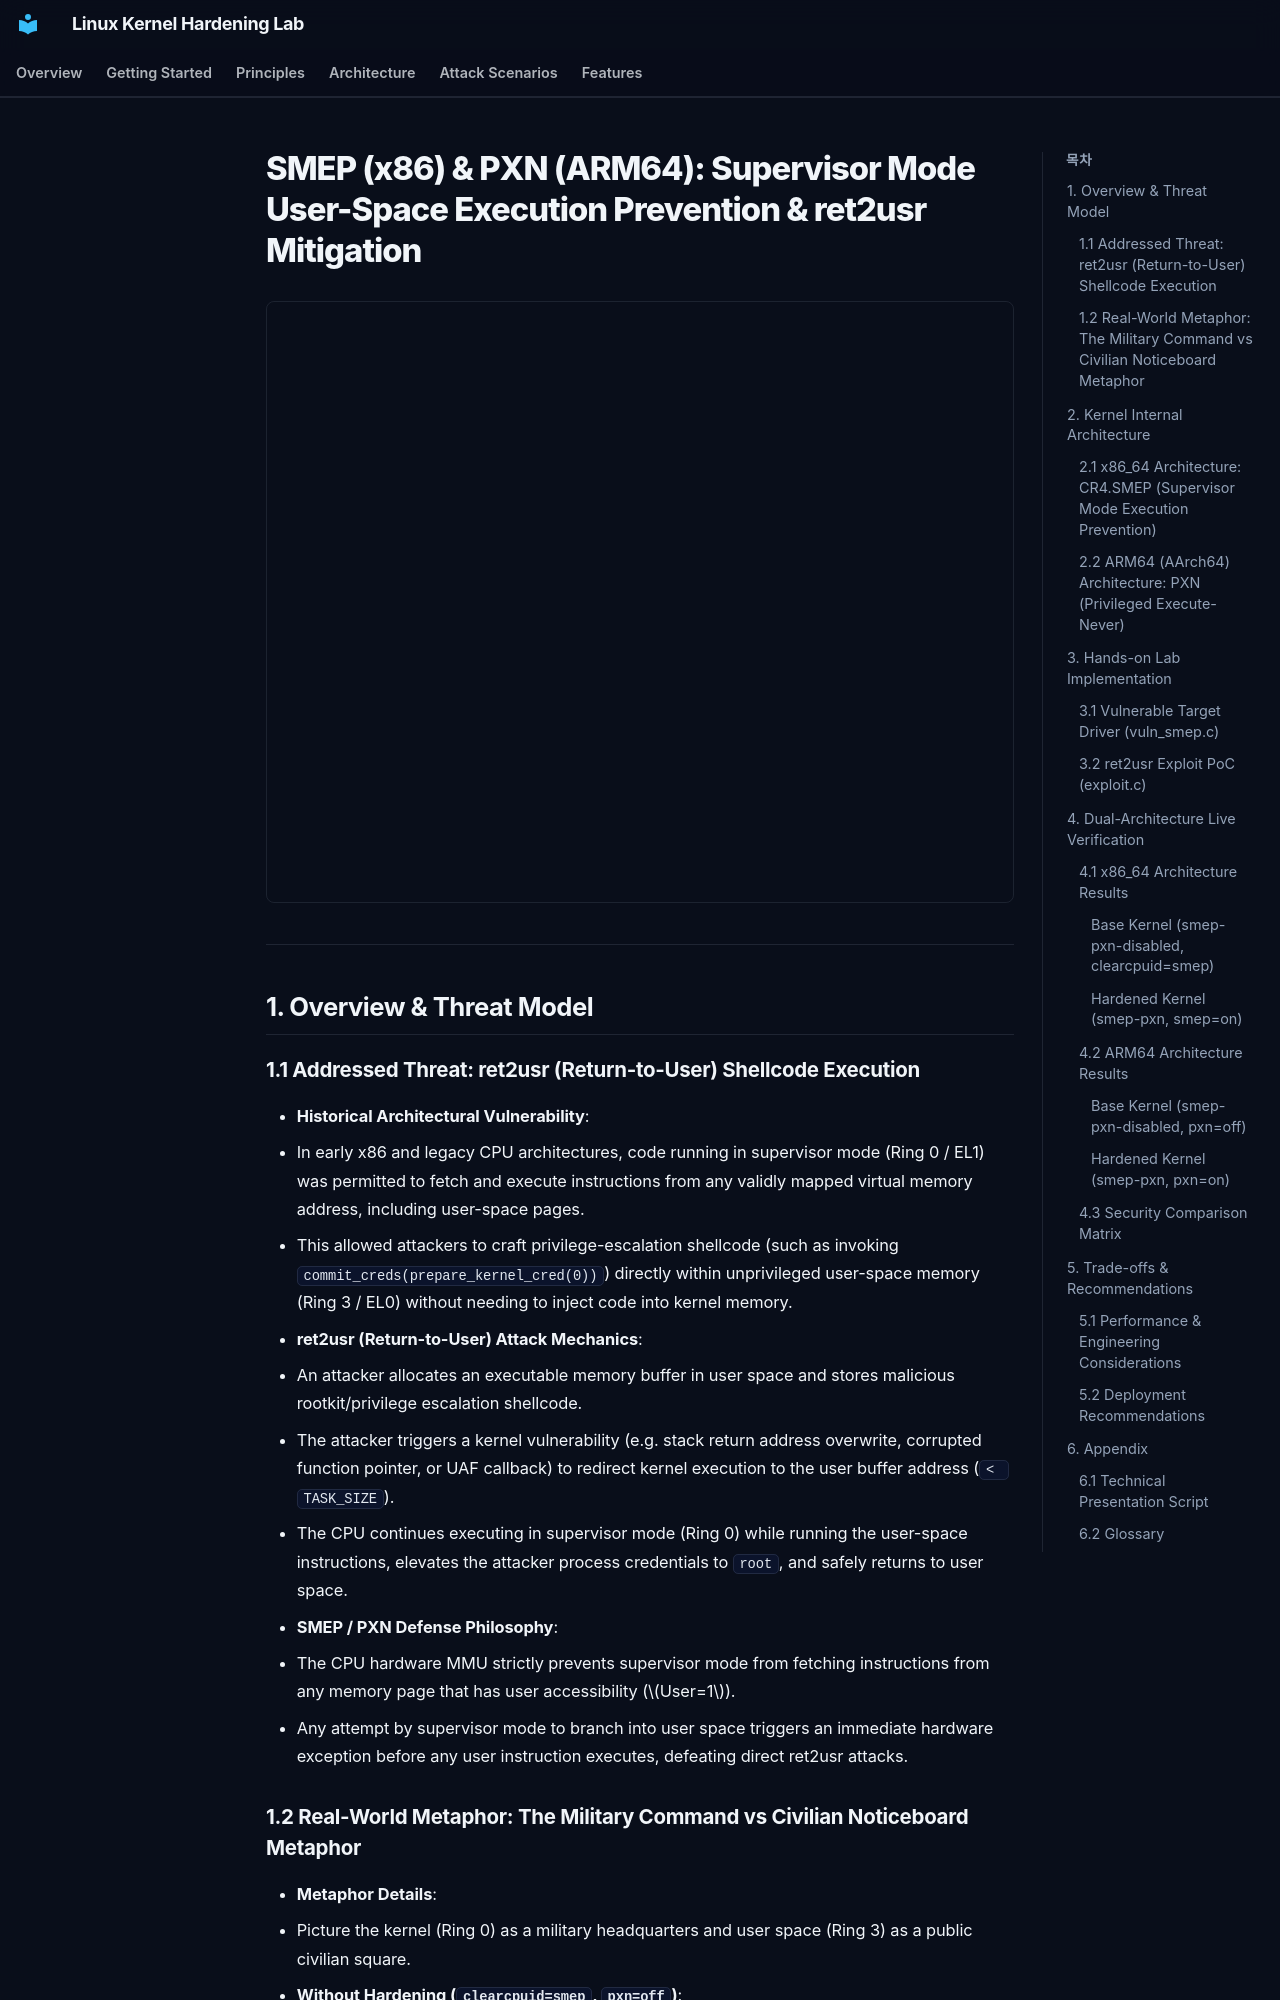

repository: auking45/linux-kernel-hardening-lab · page: en/features/09-smep-pxn/index.html · generator: mkdocs

# SMEP (x86) & PXN (ARM64): Supervisor Mode User-Space Execution Prevention & ret2usr Mitigation

<div style="margin: 1.5rem 0; border: 1px solid var(--md-default-fg-color--lightest); border-radius: 8px; overflow: hidden;">
  <iframe src="../../assets/diagrams/smep-pxn/architecture.html" style="width: 100%; height: 600px; border: none; display: block;" title="SMEP and PXN Architecture Diagram"></iframe>
</div>

---

## 1. Overview & Threat Model

### 1.1 Addressed Threat: ret2usr (Return-to-User) Shellcode Execution

- **Historical Architectural Vulnerability**:
  - In early x86 and legacy CPU architectures, code running in supervisor mode (Ring 0 / EL1) was permitted to fetch and execute instructions from any validly mapped virtual memory address, including user-space pages.
  - This allowed attackers to craft privilege-escalation shellcode (such as invoking `commit_creds(prepare_kernel_cred(0))`) directly within unprivileged user-space memory (Ring 3 / EL0) without needing to inject code into kernel memory.
- **ret2usr (Return-to-User) Attack Mechanics**:
  1. An attacker allocates an executable memory buffer in user space and stores malicious rootkit/privilege escalation shellcode.
  2. The attacker triggers a kernel vulnerability (e.g. stack return address overwrite, corrupted function pointer, or UAF callback) to redirect kernel execution to the user buffer address (`< TASK_SIZE`).
  3. The CPU continues executing in supervisor mode (Ring 0) while running the user-space instructions, elevates the attacker process credentials to `root`, and safely returns to user space.
- **SMEP / PXN Defense Philosophy**:
  - The CPU hardware MMU strictly prevents supervisor mode from fetching instructions from any memory page that has user accessibility ($User=1$).
  - Any attempt by supervisor mode to branch into user space triggers an immediate hardware exception before any user instruction executes, defeating direct ret2usr attacks.
